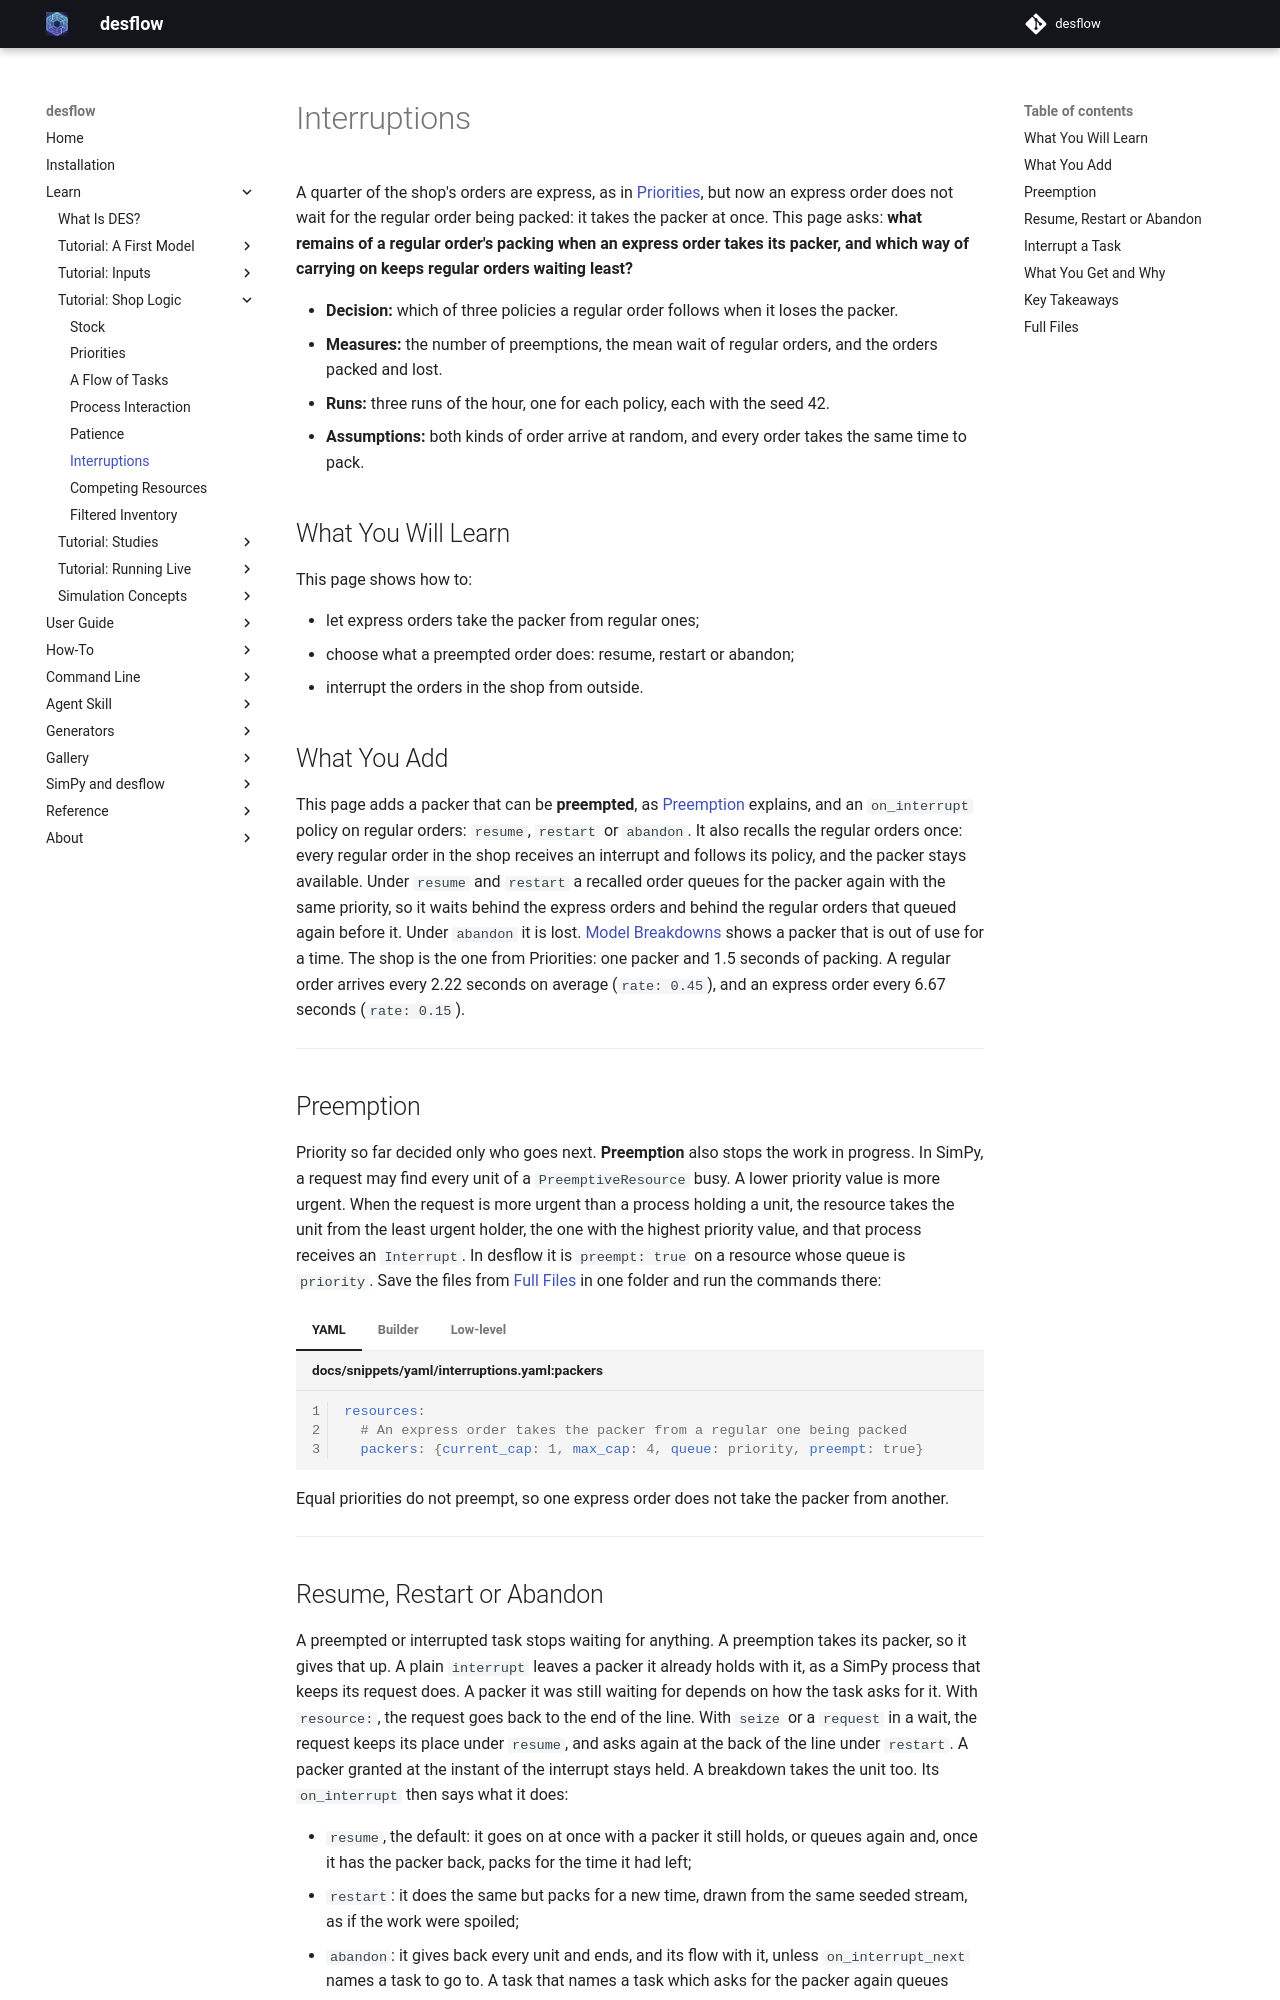

repository: jaehyeon-kim/desflow · page: 1.0/learn/shop-logic/interruptions/index.html · generator: mkdocs

# Interruptions

A quarter of the shop's orders are express, as in [Priorities](priorities.md), but now an express order does not wait for the regular order being packed: it takes the packer at once. This page asks: **what remains of a regular order's packing when an express order takes its packer, and which way of carrying on keeps regular orders waiting least?**

- **Decision:** which of three policies a regular order follows when it loses the packer.
- **Measures:** the number of preemptions, the mean wait of regular orders, and the orders packed and lost.
- **Runs:** three runs of the hour, one for each policy, each with the seed 42.
- **Assumptions:** both kinds of order arrive at random, and every order takes the same time to pack.

## What You Will Learn

This page shows how to:

- let express orders take the packer from regular ones;
- choose what a preempted order does: resume, restart or abandon;
- interrupt the orders in the shop from outside.

## What You Add

This page adds a packer that can be **preempted**, as [Preemption](#preemption) explains, and an `on_interrupt` policy on regular orders: `resume`, `restart` or `abandon`. It also recalls the regular orders once: every regular order in the shop receives an interrupt and follows its policy, and the packer stays available. Under `resume` and `restart` a recalled order queues for the packer again with the same priority, so it waits behind the express orders and behind the regular orders that queued again before it. Under `abandon` it is lost. [Model Breakdowns](../../how-to/modelling/breakdowns.md) shows a packer that is out of use for a time. The shop is the one from Priorities: one packer and 1.5 seconds of packing. A regular order arrives every 2.22 seconds on average (`rate: 0.45`), and an express order every 6.67 seconds (`rate: 0.15`).

---

## Preemption

Priority so far decided only who goes next. **Preemption** also stops the work in progress. In SimPy, a request may find every unit of a `PreemptiveResource` busy. A lower priority value is more urgent. When the request is more urgent than a process holding a unit, the resource takes the unit from the least urgent holder, the one with the highest priority value, and that process receives an `Interrupt`. In desflow it is `preempt: true` on a resource whose queue is `priority`. Save the files from [Full Files](#full-files) in one folder and run the commands there:

=== "YAML"

    ```yaml title="docs/snippets/yaml/interruptions.yaml:packers"
    resources:
      # An express order takes the packer from a regular one being packed
      packers: {current_cap: 1, max_cap: 4, queue: priority, preempt: true}
    ```

=== "Builder"

    ```python title="docs/snippets/tutorials/interruptions.py:packers"
    # An express order takes the packer from a regular one being packed
    .add_resource(
        "packers", current_cap=1, max_cap=4, queue="priority", preempt=True
    )
    ```

=== "Low-level"

    ```python title="docs/snippets/tutorials/interruptions_low_level.py:packers"
    # An express order takes the packer from a regular one being packed
    "packers": DynamicResource(
        env, "Shop", "packers", queue="priority", preempt=True
    ),
    ```

    [`preempt=True`](../../simpy/index.md#resources) gives the resource SimPy's preemption, and the process that holds a unit [receives an interrupt](../../simpy/index.md#interrupts) when it is preempted. The code below uses three more SimPy names:

    - [`release(request)`](https://simpy.readthedocs.io/en/4.1.2/api_reference/simpy.resources.html#simpy.resources.resource.Resource.release) gives back the unit a request holds;
    - [`env.active_process`](https://simpy.readthedocs.io/en/4.1.2/api_reference/simpy.core.html#simpy.core.Environment.active_process) is the process that is running now;
    - [`request.cancel()`](https://simpy.readthedocs.io/en/4.1.2/api_reference/simpy.resources.html#simpy.resources.base.Put.cancel) takes a request that has not been granted out of the queue.

Equal priorities do not preempt, so one express order does not take the packer from another.

---
